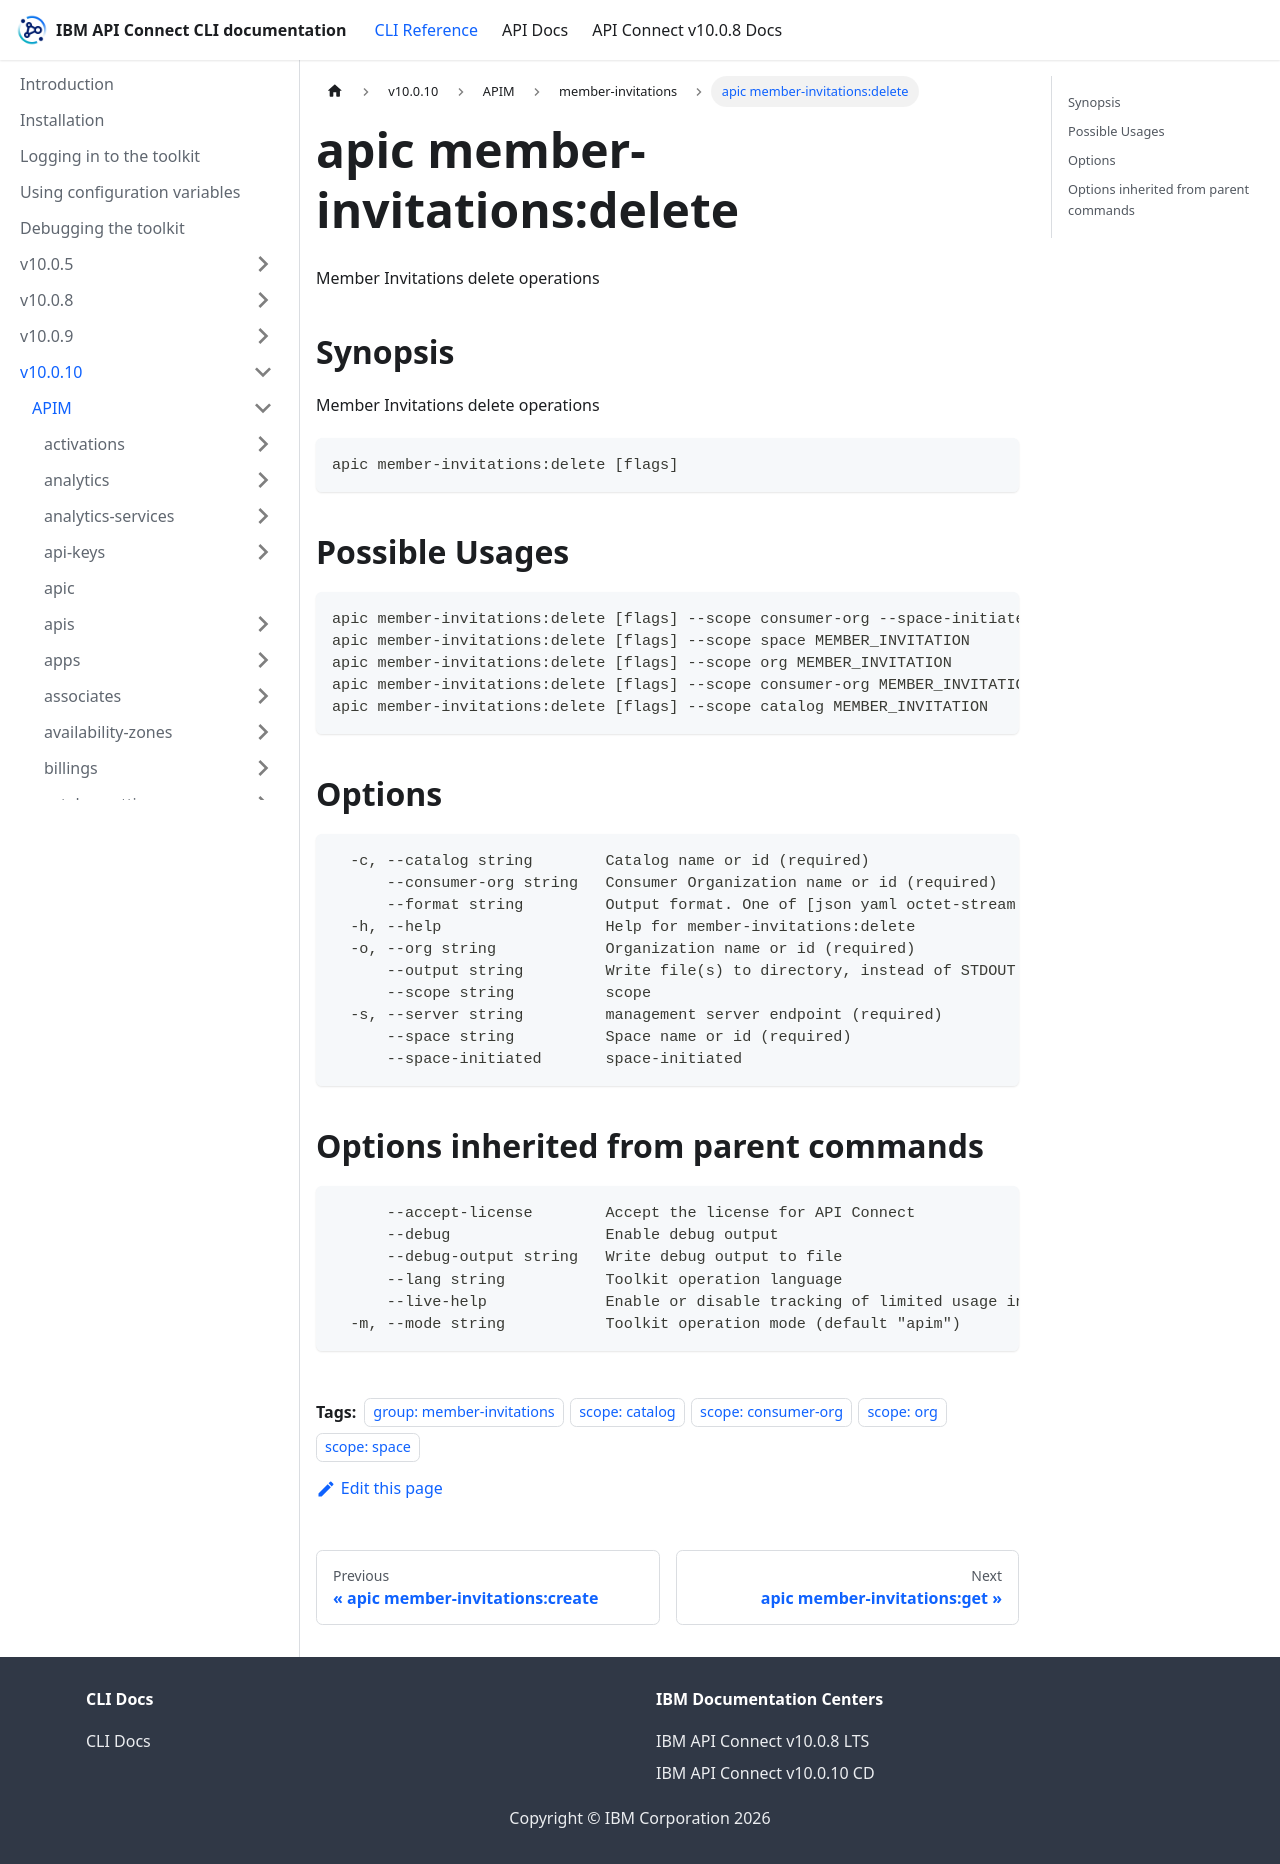

repository: ibm-apiconnect/clidocs · page: docs/v10010/apim/member-invitations/apic_member-invitations_delete.html · generator: docusaurus

---
tags:
- "group: member-invitations"
- "scope: catalog"
- "scope: consumer-org"
- "scope: org"
- "scope: space"
---
# apic member-invitations:delete

Member Invitations delete operations

## Synopsis

Member Invitations delete operations

```
apic member-invitations:delete [flags]
```

## Possible Usages

```
apic member-invitations:delete [flags] --scope consumer-org --space-initiated MEMBER_INVITATION
apic member-invitations:delete [flags] --scope space MEMBER_INVITATION
apic member-invitations:delete [flags] --scope org MEMBER_INVITATION
apic member-invitations:delete [flags] --scope consumer-org MEMBER_INVITATION
apic member-invitations:delete [flags] --scope catalog MEMBER_INVITATION
```

## Options

```
  -c, --catalog string        Catalog name or id (required)
      --consumer-org string   Consumer Organization name or id (required)
      --format string         Output format. One of [json yaml octet-stream go-template=... go-template-file=...], defaults to yaml.
  -h, --help                  Help for member-invitations:delete
  -o, --org string            Organization name or id (required)
      --output string         Write file(s) to directory, instead of STDOUT (default "-")
      --scope string          scope
  -s, --server string         management server endpoint (required)
      --space string          Space name or id (required)
      --space-initiated       space-initiated
```

## Options inherited from parent commands

```
      --accept-license        Accept the license for API Connect
      --debug                 Enable debug output
      --debug-output string   Write debug output to file
      --lang string           Toolkit operation language
      --live-help             Enable or disable tracking of limited usage information
  -m, --mode string           Toolkit operation mode (default "apim")
```
